The GitHub repository makingsurgeon/MonReader contains a labelled image folder "images" with 2 categories: flip, not flip. Examples follow, each with its label.

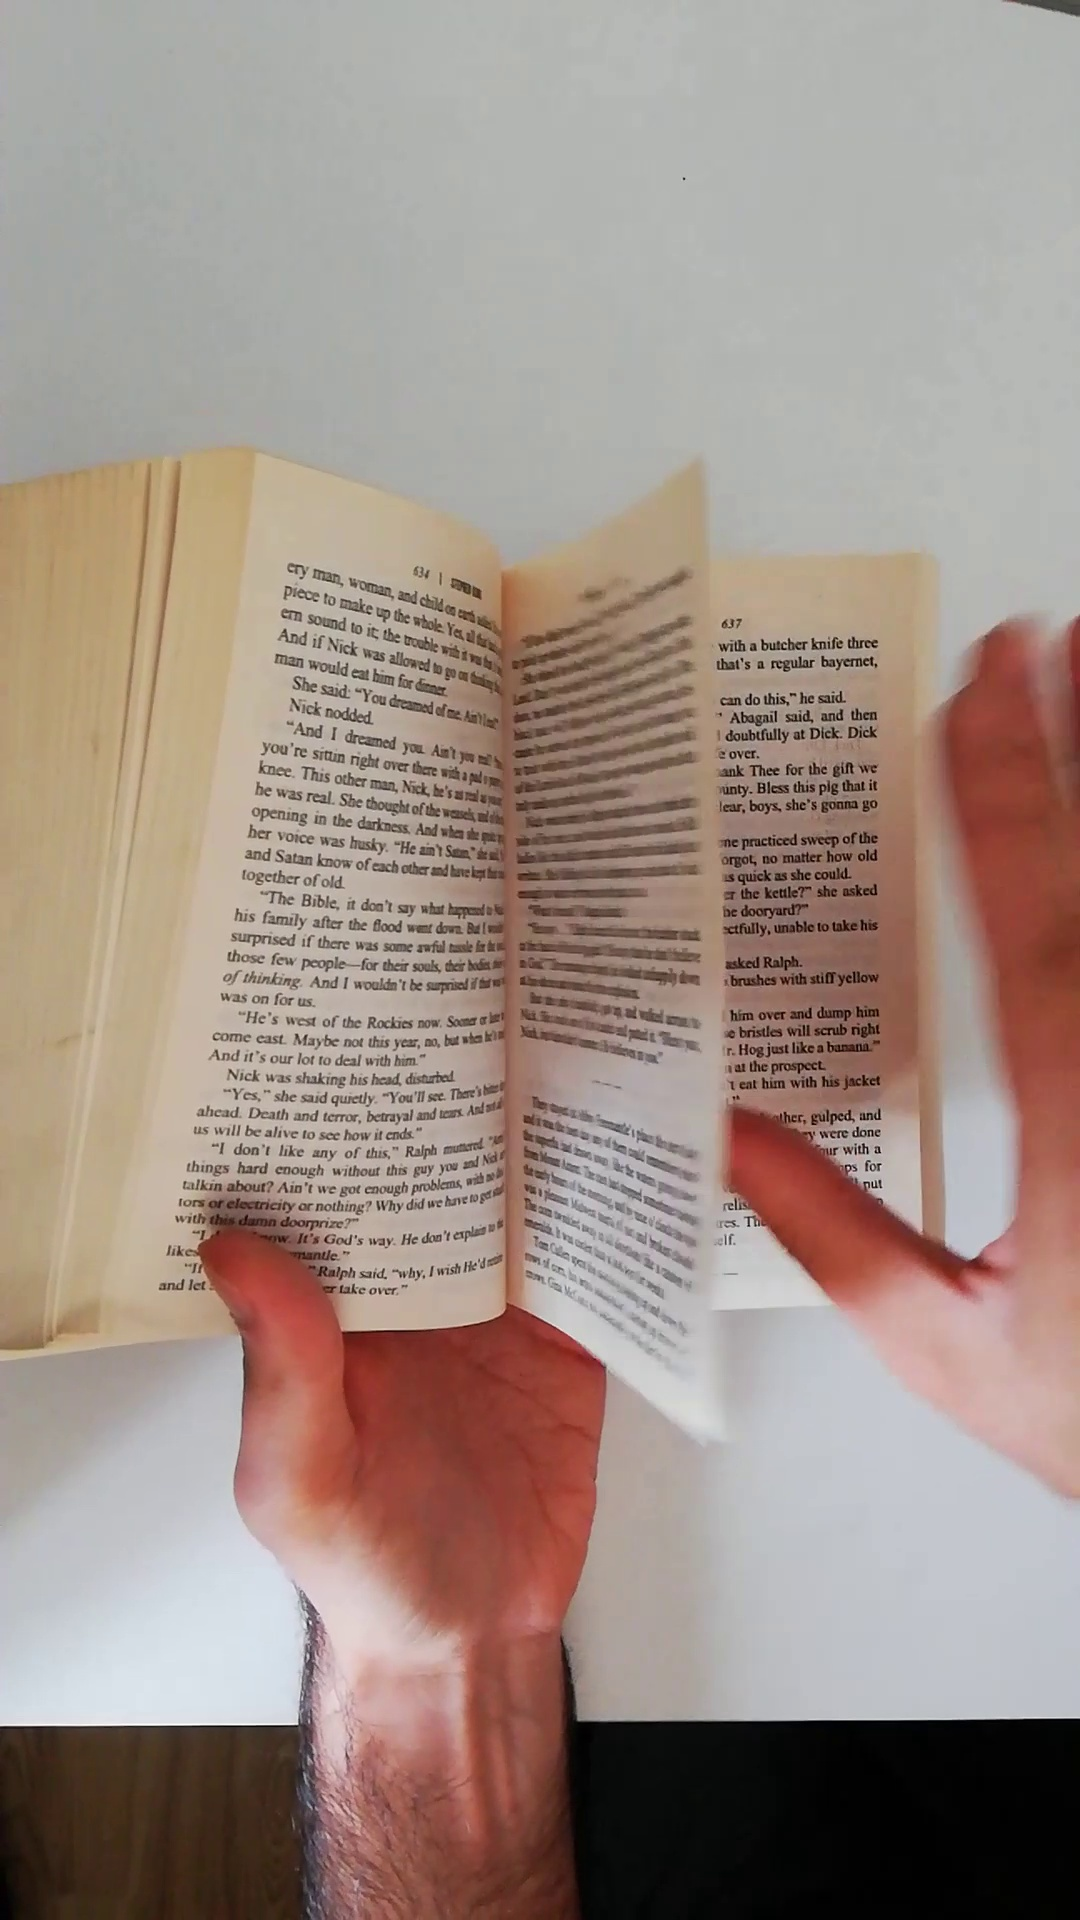
Label: flip

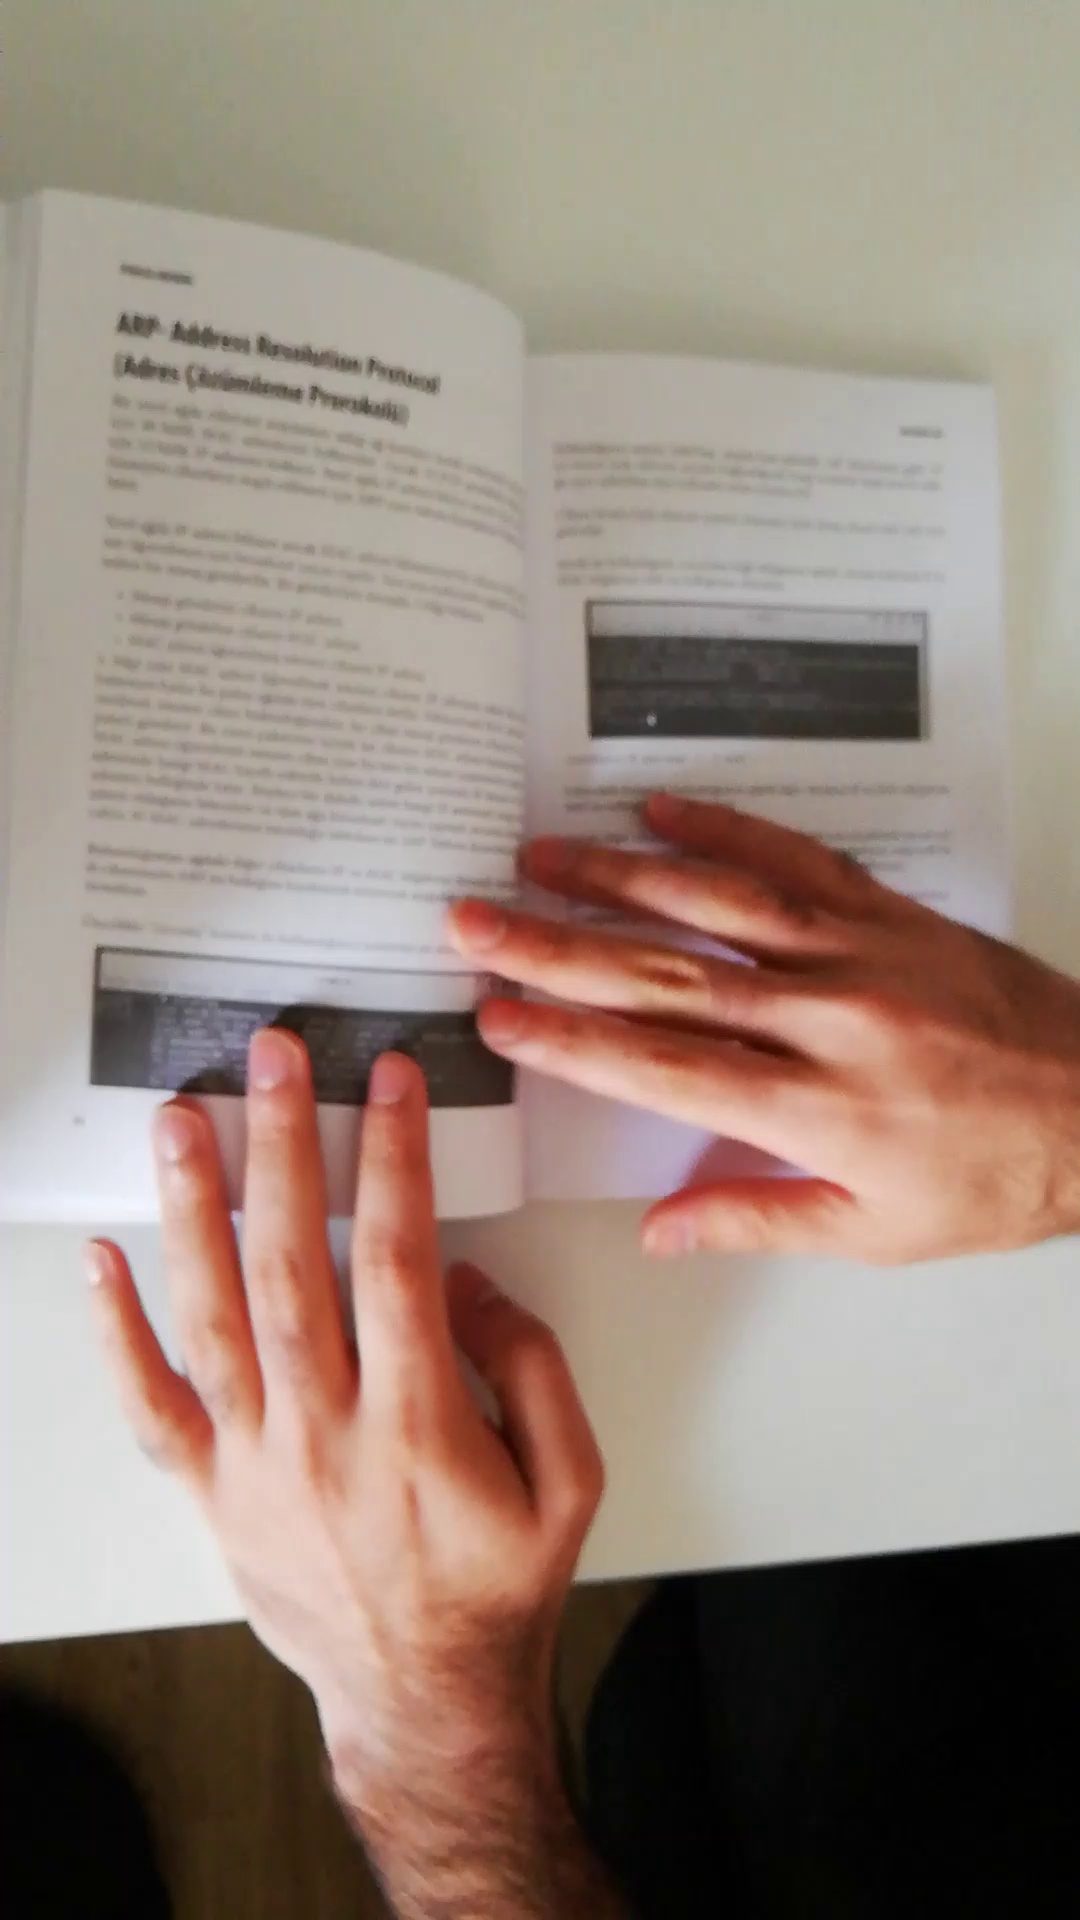
Label: not flip

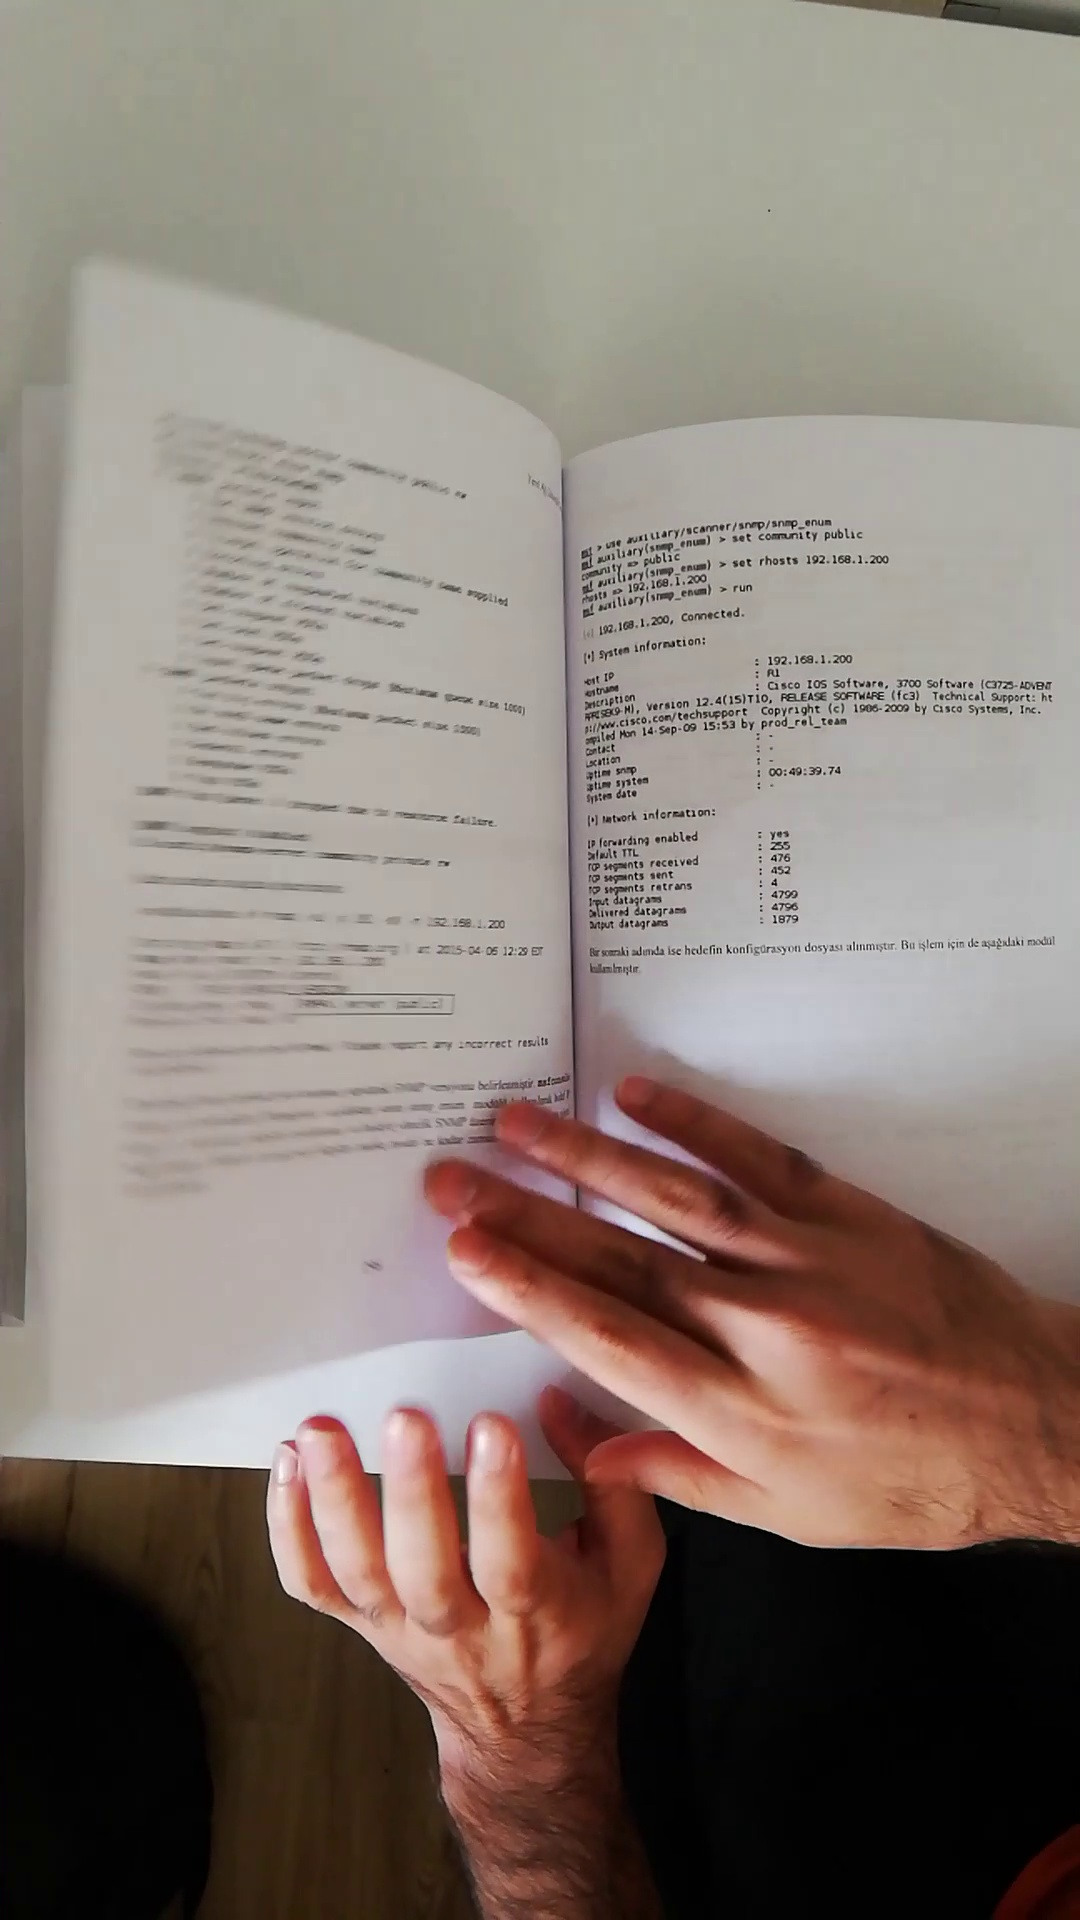
Label: flip

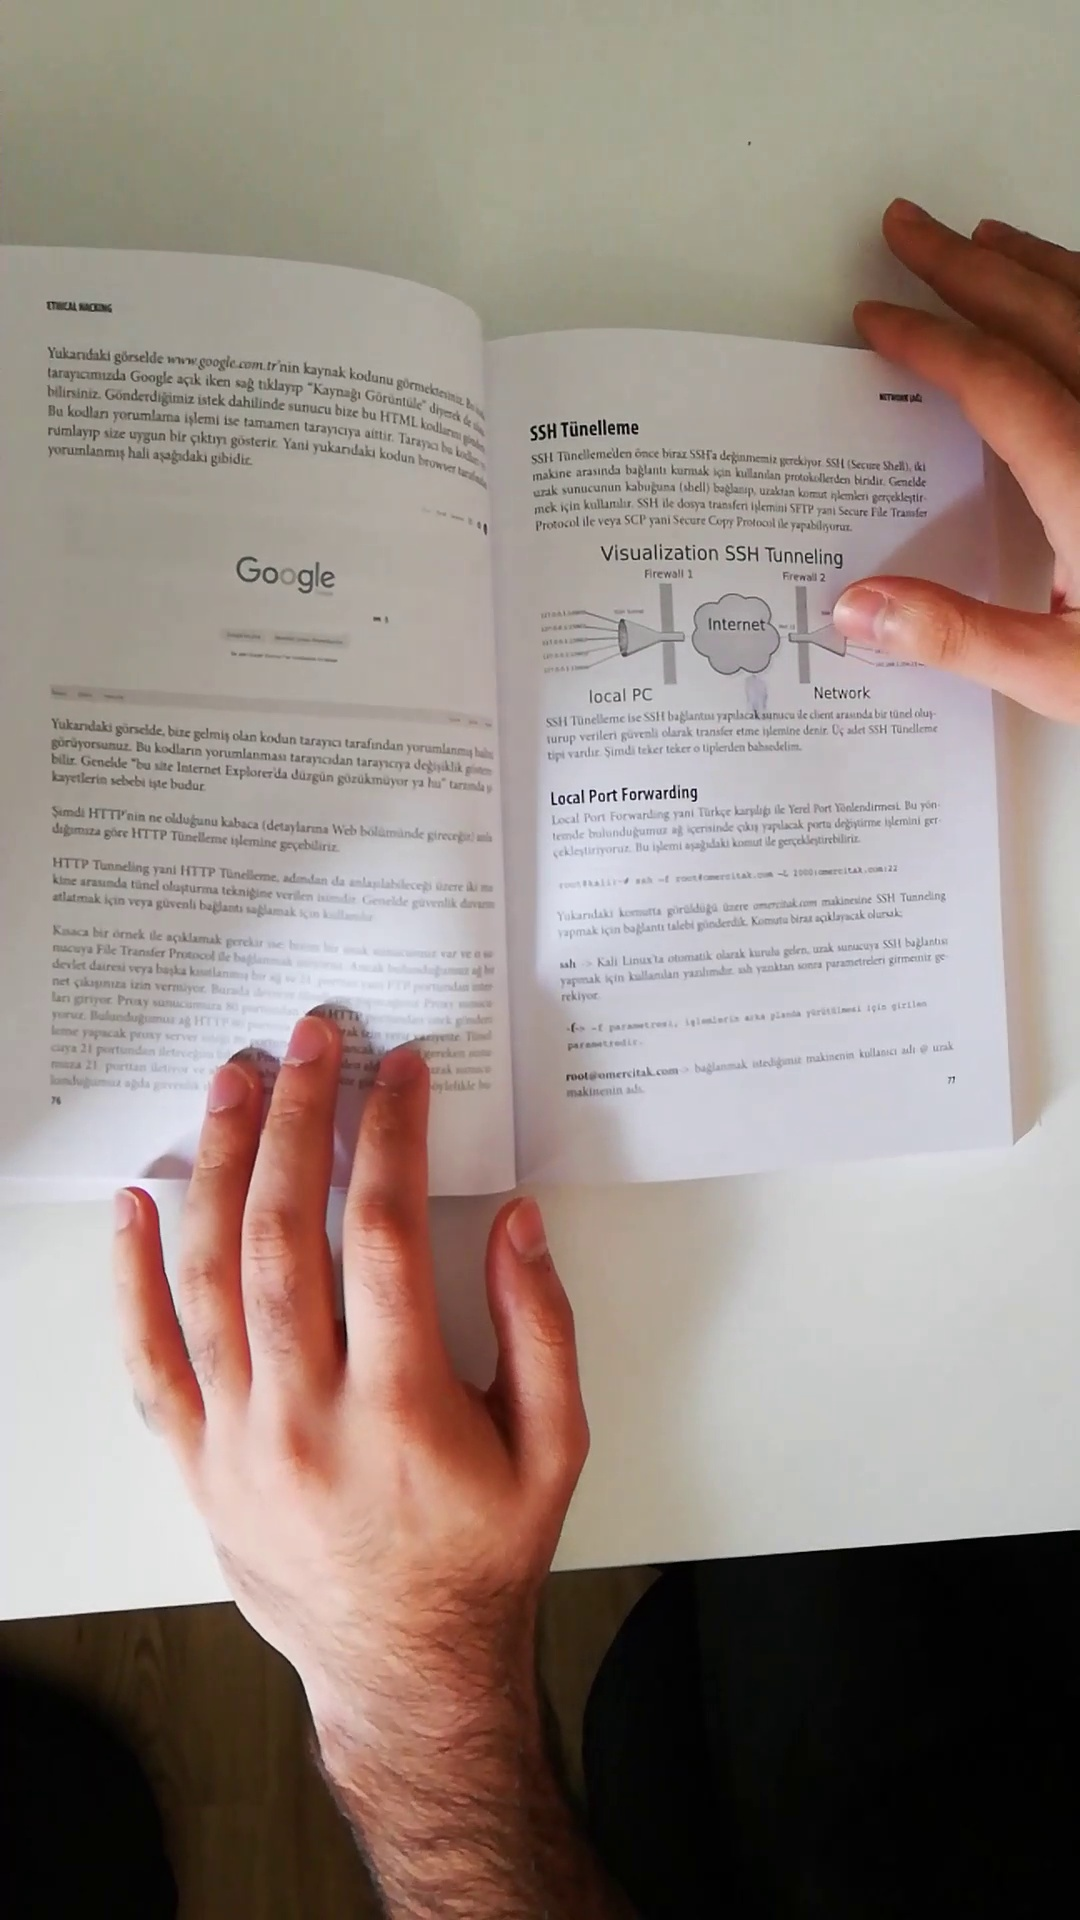
Label: not flip
